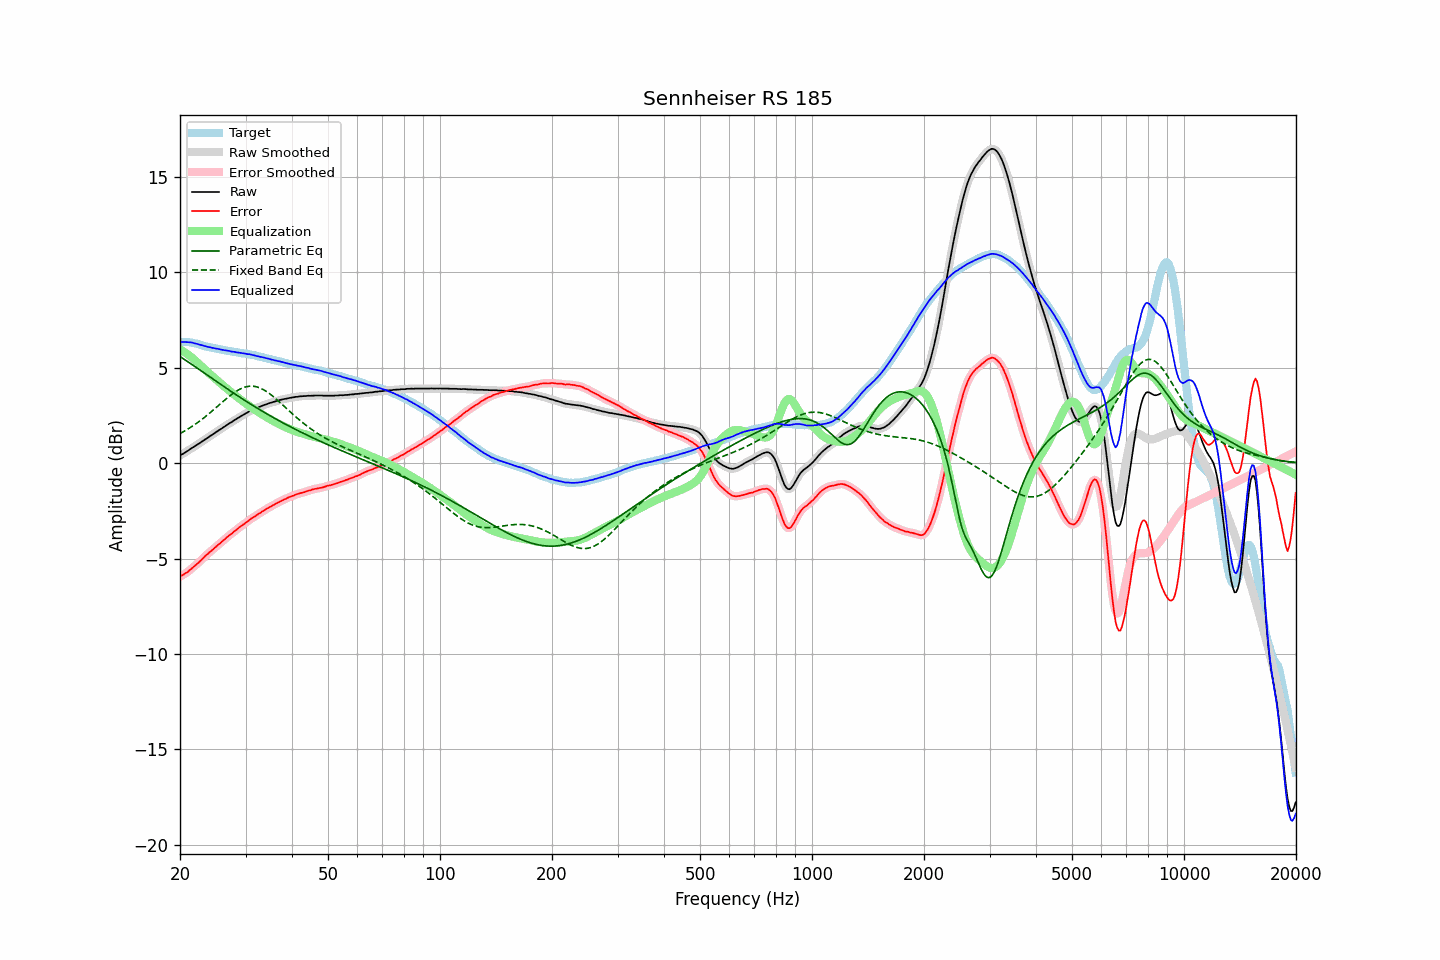

Data behind this chart, as committed beside it:
frequency, raw, error, smoothed, error_smoothed, equalization, parametric_eq, fixed_band_eq, equalized_raw, equalized_smoothed, target
20.00, 0.40, -5.94, 0.40, -5.94, 5.95, 5.58, 1.54, 6.35, 6.35, 6.34
20.20, 0.45, -5.89, 0.44, -5.90, 5.90, 5.52, 1.59, 6.35, 6.34, 6.34
20.40, 0.49, -5.85, 0.49, -5.85, 5.85, 5.47, 1.64, 6.34, 6.34, 6.34
20.61, 0.55, -5.79, 0.54, -5.80, 5.79, 5.41, 1.68, 6.34, 6.34, 6.34
20.81, 0.60, -5.74, 0.60, -5.75, 5.74, 5.35, 1.73, 6.33, 6.33, 6.34
21.02, 0.65, -5.69, 0.65, -5.68, 5.68, 5.30, 1.78, 6.32, 6.33, 6.34
21.23, 0.71, -5.61, 0.71, -5.62, 5.61, 5.24, 1.84, 6.32, 6.32, 6.32
21.44, 0.77, -5.54, 0.76, -5.55, 5.55, 5.18, 1.89, 6.32, 6.31, 6.31
21.66, 0.82, -5.47, 0.82, -5.47, 5.48, 5.13, 1.95, 6.30, 6.30, 6.29
21.87, 0.87, -5.40, 0.87, -5.40, 5.41, 5.07, 2.00, 6.27, 6.28, 6.27
22.09, 0.93, -5.33, 0.92, -5.33, 5.33, 5.01, 2.06, 6.26, 6.25, 6.26
22.31, 0.98, -5.25, 0.98, -5.26, 5.25, 4.95, 2.12, 6.23, 6.23, 6.23
22.54, 1.03, -5.18, 1.03, -5.18, 5.17, 4.90, 2.18, 6.20, 6.21, 6.21
22.76, 1.09, -5.10, 1.09, -5.10, 5.10, 4.84, 2.25, 6.18, 6.18, 6.19
22.99, 1.15, -5.01, 1.14, -5.02, 5.02, 4.78, 2.31, 6.16, 6.16, 6.16
23.22, 1.20, -4.93, 1.20, -4.93, 4.94, 4.72, 2.38, 6.14, 6.14, 6.13
23.45, 1.26, -4.84, 1.25, -4.85, 4.86, 4.66, 2.44, 6.12, 6.11, 6.10
23.69, 1.31, -4.78, 1.31, -4.78, 4.78, 4.60, 2.51, 6.09, 6.09, 6.09
23.92, 1.37, -4.70, 1.37, -4.70, 4.70, 4.55, 2.58, 6.07, 6.07, 6.07
24.16, 1.43, -4.63, 1.42, -4.63, 4.63, 4.49, 2.65, 6.06, 6.05, 6.06
24.40, 1.48, -4.56, 1.48, -4.56, 4.56, 4.43, 2.73, 6.04, 6.04, 6.04
24.65, 1.54, -4.48, 1.54, -4.49, 4.48, 4.37, 2.80, 6.02, 6.02, 6.02
24.89, 1.59, -4.41, 1.59, -4.41, 4.41, 4.31, 2.87, 6.00, 6.00, 6.00
25.14, 1.65, -4.34, 1.65, -4.34, 4.34, 4.25, 2.94, 5.99, 5.99, 5.99
25.39, 1.71, -4.26, 1.70, -4.27, 4.27, 4.19, 3.02, 5.98, 5.97, 5.97
25.65, 1.76, -4.20, 1.76, -4.19, 4.19, 4.14, 3.09, 5.95, 5.95, 5.96
25.91, 1.82, -4.11, 1.81, -4.12, 4.12, 4.08, 3.17, 5.94, 5.93, 5.93
26.16, 1.87, -4.05, 1.87, -4.05, 4.05, 4.02, 3.24, 5.92, 5.92, 5.92
26.43, 1.93, -3.98, 1.93, -3.97, 3.98, 3.96, 3.31, 5.90, 5.90, 5.91
26.69, 1.99, -3.89, 1.98, -3.90, 3.91, 3.91, 3.38, 5.89, 5.89, 5.88
26.96, 2.04, -3.83, 2.04, -3.83, 3.84, 3.85, 3.45, 5.87, 5.88, 5.87
27.23, 2.10, -3.76, 2.09, -3.77, 3.77, 3.79, 3.52, 5.87, 5.86, 5.86
27.50, 2.14, -3.71, 2.15, -3.70, 3.70, 3.74, 3.58, 5.84, 5.84, 5.85
27.77, 2.20, -3.63, 2.20, -3.64, 3.63, 3.68, 3.65, 5.83, 5.83, 5.83
28.05, 2.26, -3.56, 2.25, -3.57, 3.56, 3.62, 3.70, 5.82, 5.81, 5.82
28.33, 2.30, -3.50, 2.30, -3.50, 3.50, 3.57, 3.76, 5.80, 5.80, 5.80
28.62, 2.36, -3.43, 2.36, -3.43, 3.43, 3.51, 3.81, 5.79, 5.79, 5.79
28.90, 2.41, -3.36, 2.41, -3.36, 3.37, 3.46, 3.86, 5.78, 5.78, 5.77
29.19, 2.46, -3.29, 2.46, -3.30, 3.30, 3.40, 3.90, 5.76, 5.76, 5.75
29.48, 2.51, -3.24, 2.51, -3.24, 3.24, 3.35, 3.93, 5.75, 5.75, 5.75
29.78, 2.56, -3.18, 2.56, -3.18, 3.18, 3.30, 3.97, 5.73, 5.73, 5.74
30.08, 2.61, -3.12, 2.61, -3.13, 3.12, 3.24, 3.99, 5.72, 5.72, 5.73
30.38, 2.65, -3.06, 2.65, -3.06, 3.06, 3.19, 4.01, 5.70, 5.71, 5.71
30.68, 2.71, -2.99, 2.70, -2.99, 3.00, 3.14, 4.02, 5.70, 5.70, 5.70
30.99, 2.75, -2.92, 2.75, -2.93, 2.94, 3.08, 4.03, 5.68, 5.68, 5.67
31.30, 2.79, -2.87, 2.79, -2.87, 2.88, 3.03, 4.02, 5.67, 5.67, 5.66
31.61, 2.83, -2.82, 2.82, -2.82, 2.82, 2.98, 4.02, 5.65, 5.65, 5.65
31.93, 2.86, -2.77, 2.86, -2.77, 2.77, 2.93, 4.00, 5.62, 5.62, 5.63
32.24, 2.89, -2.71, 2.89, -2.72, 2.71, 2.88, 3.98, 5.60, 5.60, 5.60
32.57, 2.93, -2.65, 2.92, -2.66, 2.66, 2.82, 3.96, 5.58, 5.58, 5.58
32.89, 2.96, -2.61, 2.96, -2.60, 2.60, 2.77, 3.92, 5.56, 5.56, 5.57
33.22, 3.00, -2.54, 3.00, -2.55, 2.55, 2.72, 3.88, 5.55, 5.55, 5.54
33.55, 3.03, -2.50, 3.03, -2.50, 2.50, 2.67, 3.84, 5.53, 5.52, 5.53
33.89, 3.06, -2.44, 3.06, -2.44, 2.45, 2.62, 3.79, 5.50, 5.50, 5.50
34.23, 3.09, -2.39, 3.09, -2.39, 2.39, 2.58, 3.74, 5.48, 5.48, 5.48
34.57, 3.12, -2.34, 3.12, -2.34, 2.35, 2.53, 3.68, 5.46, 5.46, 5.46
34.92, 3.15, -2.29, 3.14, -2.30, 2.30, 2.48, 3.62, 5.44, 5.44, 5.44
35.27, 3.17, -2.25, 3.17, -2.25, 2.25, 2.43, 3.55, 5.42, 5.42, 5.42
35.62, 3.20, -2.20, 3.20, -2.21, 2.20, 2.38, 3.48, 5.40, 5.40, 5.40
35.97, 3.22, -2.16, 3.22, -2.16, 2.16, 2.34, 3.41, 5.38, 5.38, 5.38
... 635 more rows
